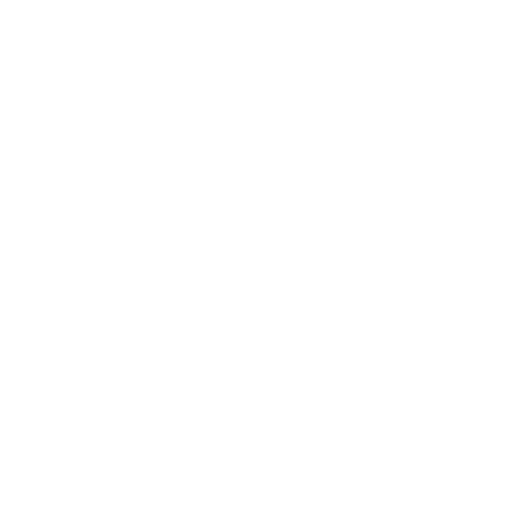
t = 0.00 s
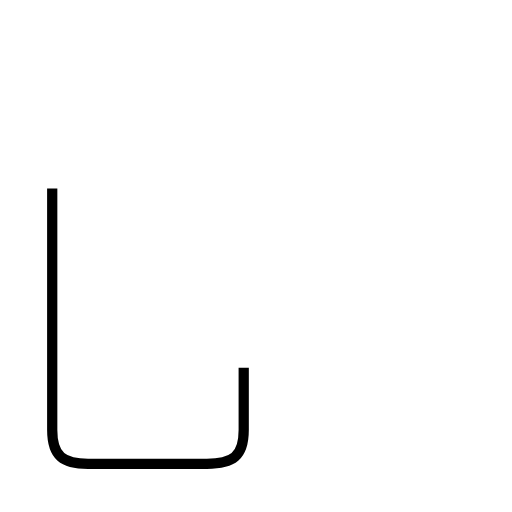
t = 1.58 s
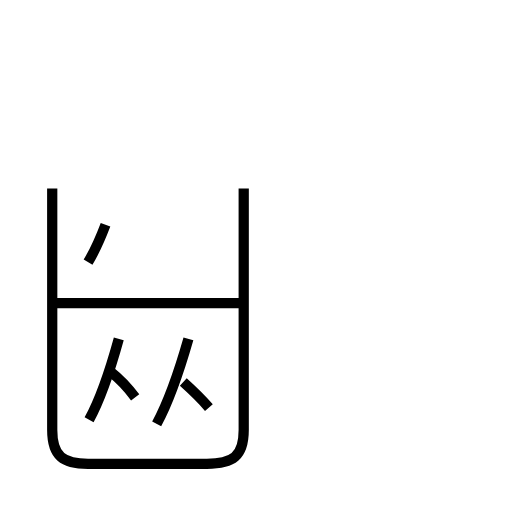
t = 3.51 s
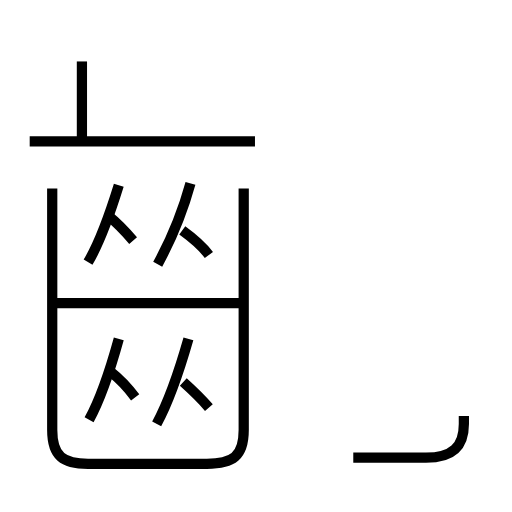
t = 5.39 s
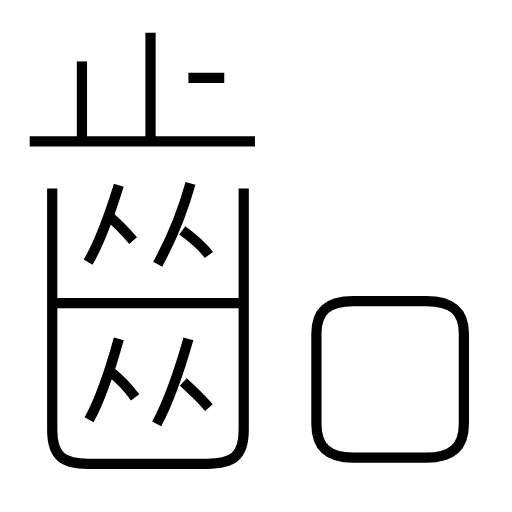
t = 7.03 s
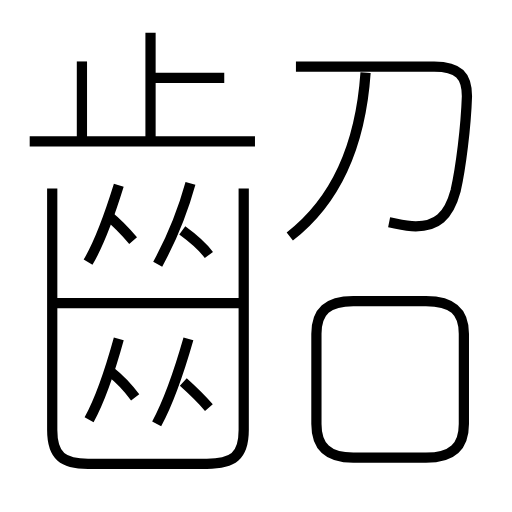
t = 8.76 s

The animated SVG that drew these frames (rendered in a browser with its animation timeline set to each time). Animation: 17 SMIL elements (animate=17); one cycle of 8.76 s.

<?xml version='1.0' encoding='utf-8'?>
<svg viewBox="0.0 -6.0 50.0 50.0" version="1.1" xmlns="http://www.w3.org/2000/svg"><rect x="-1000" y="-1000" width="2000" height="2000" stroke="white" fill="white" /><g style="fill:none;stroke:#000000;stroke-width:1"><path d="M 5.1 -25.6 L 5.1 -2.0 C 5.1 0.6 6.2 1.3 8.6 1.3 L 20.2 1.3 C 22.7 1.3 23.8 0.6 23.8 -2.0 L 23.8 -25.6 " transform="translate(0.0 38.0)" stroke-dasharray="70.1676864532091" stroke-dashoffset="70.1676864532091"><animate attributeName="stroke-dashoffset" from="70.1676864532091" to="0" dur="2.1050305935962728s" begin="0s; anim_end.end" fill="freeze" id="anim0" /></path><path d="M 8.7 -3.0 C 9.8 -5.0 10.8 -8.0 11.6 -10.9 " transform="translate(0.0 38.0)" stroke-dasharray="8.432177120588856" stroke-dashoffset="8.432177120588856"><animate attributeName="stroke-dashoffset" from="8.432177120588856" to="0" dur="0.25296531361766567s" begin="anim0.end" fill="freeze" id="anim1" /></path><path d="M 13.2 -5.2 C 12.6 -6.0 11.7 -7.0 10.8 -7.7 " transform="translate(0.0 38.0)" stroke-dasharray="3.474735273531395" stroke-dashoffset="3.474735273531395"><animate attributeName="stroke-dashoffset" from="3.474735273531395" to="0" dur="0.10424205820594186s" begin="anim1.end" fill="freeze" id="anim2" /></path><path d="M 15.3 -2.6 C 16.6 -5.0 17.6 -8.1 18.4 -10.9 " transform="translate(0.0 38.0)" stroke-dasharray="8.876672416923281" stroke-dashoffset="8.876672416923281"><animate attributeName="stroke-dashoffset" from="8.876672416923281" to="0" dur="0.26630017250769844s" begin="anim2.end" fill="freeze" id="anim3" /></path><path d="M 20.4 -4.2 C 19.8 -4.9 18.9 -5.8 17.9 -6.7 " transform="translate(0.0 38.0)" stroke-dasharray="3.5377342144081805" stroke-dashoffset="3.5377342144081805"><animate attributeName="stroke-dashoffset" from="3.5377342144081805" to="0" dur="0.10613202643224541s" begin="anim3.end" fill="freeze" id="anim4" /></path><path d="M 23.6 -14.4 L 5.2 -14.4 " transform="translate(0.0 38.0)" stroke-dasharray="18.400000000000002" stroke-dashoffset="18.400000000000002"><animate attributeName="stroke-dashoffset" from="18.400000000000002" to="0" dur="0.552s" begin="anim4.end" fill="freeze" id="anim5" /></path><path d="M 8.6 -18.4 C 9.8 -20.4 10.7 -23.0 11.6 -25.9 " transform="translate(0.0 38.0)" stroke-dasharray="8.096285870387847" stroke-dashoffset="8.096285870387847"><animate attributeName="stroke-dashoffset" from="8.096285870387847" to="0" dur="0.2428885761116354s" begin="anim5.end" fill="freeze" id="anim6" /></path><path d="M 13.0 -20.5 C 12.4 -21.2 11.6 -22.1 10.6 -22.9 " transform="translate(0.0 38.0)" stroke-dasharray="3.3993355555650546" stroke-dashoffset="3.3993355555650546"><animate attributeName="stroke-dashoffset" from="3.3993355555650546" to="0" dur="0.10198006666695164s" begin="anim6.end" fill="freeze" id="anim7" /></path><path d="M 15.4 -18.2 C 16.6 -20.4 17.8 -23.2 18.6 -26.1 " transform="translate(0.0 38.0)" stroke-dasharray="8.54144236591093" stroke-dashoffset="8.54144236591093"><animate attributeName="stroke-dashoffset" from="8.54144236591093" to="0" dur="0.2562432709773279s" begin="anim7.end" fill="freeze" id="anim8" /></path><path d="M 20.4 -19.1 C 19.8 -19.9 18.9 -20.7 17.8 -21.5 " transform="translate(0.0 38.0)" stroke-dasharray="3.550877954132425" stroke-dashoffset="3.550877954132425"><animate attributeName="stroke-dashoffset" from="3.550877954132425" to="0" dur="0.10652633862397275s" begin="anim8.end" fill="freeze" id="anim9" /></path><path d="M 8.0 -30.4 L 8.0 -38.0 " transform="translate(0.0 38.0)" stroke-dasharray="7.600000000000001" stroke-dashoffset="7.600000000000001"><animate attributeName="stroke-dashoffset" from="7.600000000000001" to="0" dur="0.22800000000000004s" begin="anim9.end" fill="freeze" id="anim10" /></path><path d="M 24.9 -30.2 L 2.9 -30.2 " transform="translate(0.0 38.0)" stroke-dasharray="22.0" stroke-dashoffset="22.0"><animate attributeName="stroke-dashoffset" from="22.0" to="0" dur="0.6599999999999999s" begin="anim10.end" fill="freeze" id="anim11" /></path><path d="M 34.5 0.7 L 41.6 0.7 C 44.2 0.7 45.3 -0.4 45.3 -2.6 L 45.3 -11.4 C 45.3 -13.6 44.2 -14.6 41.6 -14.6 L 34.5 -14.6 C 32.0 -14.6 30.9 -13.6 30.9 -11.4 L 30.9 -2.6 C 30.9 -0.4 32.0 0.7 34.5 0.7 Z " transform="translate(0.0 38.0)" stroke-dasharray="54.356218994332146" stroke-dashoffset="54.356218994332146"><animate attributeName="stroke-dashoffset" from="54.356218994332146" to="0" dur="1.6306865698299644s" begin="anim11.end" fill="freeze" id="anim12" /></path><path d="M 14.7 -30.5 L 14.7 -40.8 " transform="translate(0.0 38.0)" stroke-dasharray="10.299999999999997" stroke-dashoffset="10.299999999999997"><animate attributeName="stroke-dashoffset" from="10.299999999999997" to="0" dur="0.3089999999999999s" begin="anim12.end" fill="freeze" id="anim13" /></path><path d="M 21.9 -36.4 L 14.9 -36.4 " transform="translate(0.0 38.0)" stroke-dasharray="6.999999999999998" stroke-dashoffset="6.999999999999998"><animate attributeName="stroke-dashoffset" from="6.999999999999998" to="0" dur="0.20999999999999994s" begin="anim13.end" fill="freeze" id="anim14" /></path><path d="M 28.3 -20.9 C 32.7 -24.3 35.2 -29.7 35.7 -36.9 " transform="translate(0.0 38.0)" stroke-dasharray="18.182236994825637" stroke-dashoffset="18.182236994825637"><animate attributeName="stroke-dashoffset" from="18.182236994825637" to="0" dur="0.5454671098447691s" begin="anim14.end" fill="freeze" id="anim15" /></path><path d="M 38.0 -22.3 C 39.0 -22.1 39.7 -21.9 40.6 -21.9 C 42.6 -21.9 43.8 -22.8 44.5 -25.4 C 45.0 -27.6 45.5 -31.6 45.6 -34.6 C 45.6 -36.6 44.8 -37.5 42.4 -37.5 L 28.9 -37.5" transform="translate(0.0 38.0)" stroke-dasharray="36.1987597277688" stroke-dashoffset="36.1987597277688"><animate attributeName="stroke-dashoffset" from="36.1987597277688" to="0" dur="1.085962791833064s" begin="anim15.end" fill="freeze" id="anim_end" /></path></g></svg>
